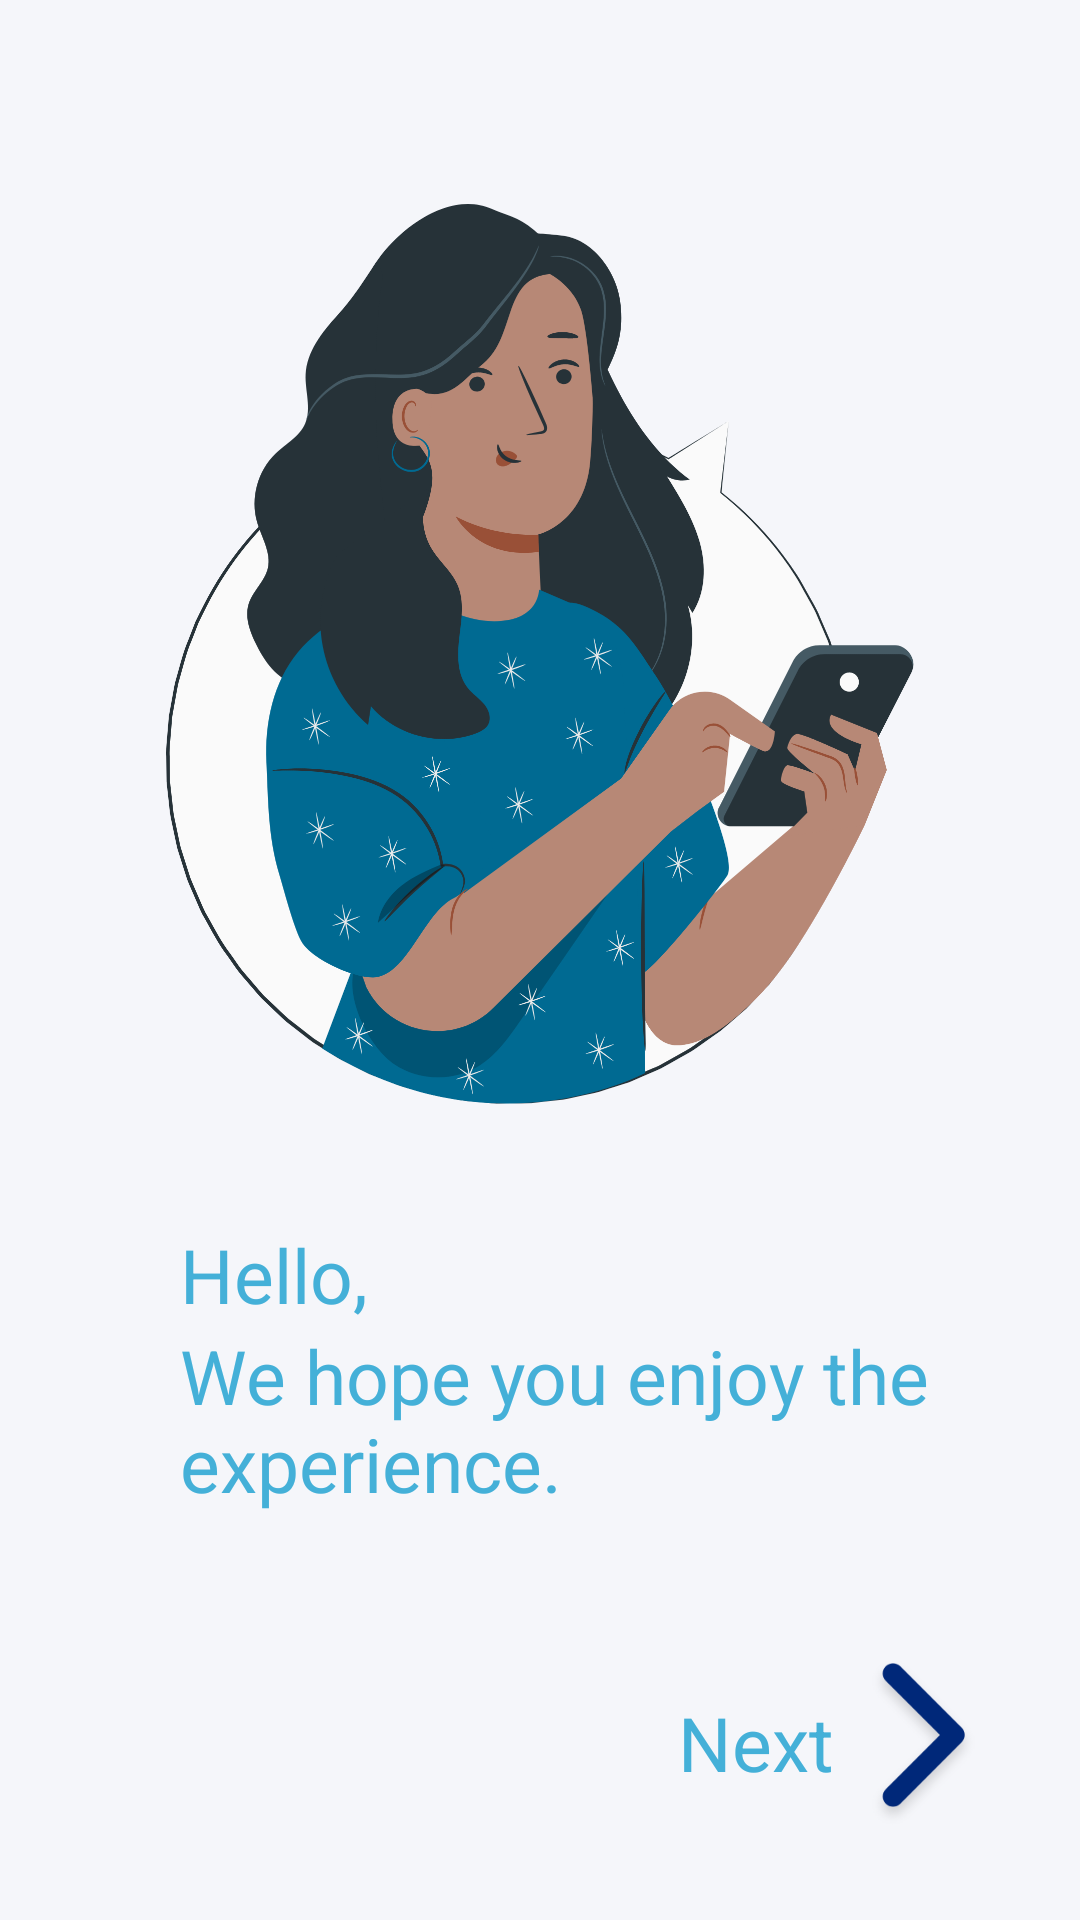

Write the Android layout XML for this screen, with the resource values it uses.
<!-- AndroidManifest.xml: application theme Theme.Final_Graduation_Project -->
<!-- res/layout/fragment_details_3.xml -->
<?xml version="1.0" encoding="utf-8"?>
<FrameLayout xmlns:android="http://schemas.android.com/apk/res/android"
    xmlns:tools="http://schemas.android.com/tools"
    xmlns:app="http://schemas.android.com/apk/res-auto"
    android:layout_width="match_parent"
    android:layout_height="match_parent"
    tools:context=".ui.splash_screen.fragments.DetailsFragment_3">

    <androidx.constraintlayout.widget.ConstraintLayout
        android:layout_width="match_parent"
        android:layout_height="match_parent"
        android:background="@color/gray">

        <ImageView
            android:id="@+id/imageView2"
            android:layout_width="350dp"
            android:layout_height="300dp"
            android:src="@drawable/group_553"
            android:layout_marginLeft="30dp"
            android:layout_marginRight="30dp"
            app:layout_constraintBottom_toBottomOf="parent"
            app:layout_constraintEnd_toEndOf="parent"
            app:layout_constraintHorizontal_bias="0.5"
            app:layout_constraintStart_toStartOf="parent"
            app:layout_constraintTop_toTopOf="parent"
            app:layout_constraintVertical_bias="0.2" />

        <TextView
            android:id="@+id/hello"
            android:layout_width="wrap_content"
            android:layout_height="wrap_content"
            android:layout_marginStart="60dp"
            android:layout_marginTop="40dp"
            android:text="Hello,"
            android:textColor="@color/color_2"
            android:textSize="25sp"
            app:layout_constraintStart_toStartOf="parent"
            app:layout_constraintTop_toBottomOf="@+id/imageView2" />


        <TextView
            android:id="@+id/textView2"
            android:layout_width="250dp"
            android:layout_height="wrap_content"
            android:text="@string/we_hope_you_enjoy_the_experience"
            android:textColor="@color/color_2"
            android:textSize="25sp"
            app:layout_constraintStart_toStartOf="@+id/hello"
            app:layout_constraintTop_toBottomOf="@+id/hello" />

        <TextView
            android:id="@+id/next"
            android:layout_width="wrap_content"
            android:layout_height="wrap_content"
            android:layout_marginEnd="10dp"
            android:text="Next"
            android:textColor="@color/color_2"
            android:textSize="25sp"
            app:layout_constraintBottom_toBottomOf="@+id/imageView3"
            app:layout_constraintEnd_toStartOf="@+id/imageView3"
            app:layout_constraintTop_toTopOf="@+id/imageView3" />

        <ImageView
            android:id="@+id/imageView3"
            android:layout_width="40dp"
            android:layout_height="wrap_content"
            android:layout_marginTop="40dp"
            android:layout_marginEnd="32dp"
            android:src="@drawable/icon_ionic_ios_arrow_back"
            app:layout_constraintEnd_toEndOf="parent"
            app:layout_constraintTop_toBottomOf="@+id/textView2" />


    </androidx.constraintlayout.widget.ConstraintLayout>

</FrameLayout>
<!-- resources referenced by this layout -->
<resources>
  <color name="color_2">#44B0D8</color>
  <color name="gray">#F5F6FA</color>
  <!-- drawable group_553: png bitmap (drawable-hdpi, 135081 bytes) -->
  <!-- drawable icon_ionic_ios_arrow_back: png bitmap (drawable-hdpi, 2142 bytes) -->
  <string name="we_hope_you_enjoy_the_experience">We hope you enjoy the experience.</string>
  <style name="Theme.Final_Graduation_Project" parent="Theme.AppCompat.DayNight.NoActionBar">
          
          <item name="colorPrimary">@color/purple_500</item>
          <item name="colorPrimaryVariant">@color/purple_700</item>
          <item name="colorOnPrimary">@color/white</item>
          
          <item name="colorSecondary">@color/teal_200</item>
          <item name="colorSecondaryVariant">@color/teal_700</item>
          <item name="colorOnSecondary">@color/white</item>
          
          <item name="android:statusBarColor" tools:targetApi="l">?attr/colorPrimaryVariant</item>
          
      </style>
  <color name="purple_500">#005379</color>
  <color name="purple_700">#0679AE</color>
  <color name="white">#FFFFFFFF</color>
  <color name="teal_200">#0D6D98</color>
  <color name="teal_700">#44829E</color>
</resources>
